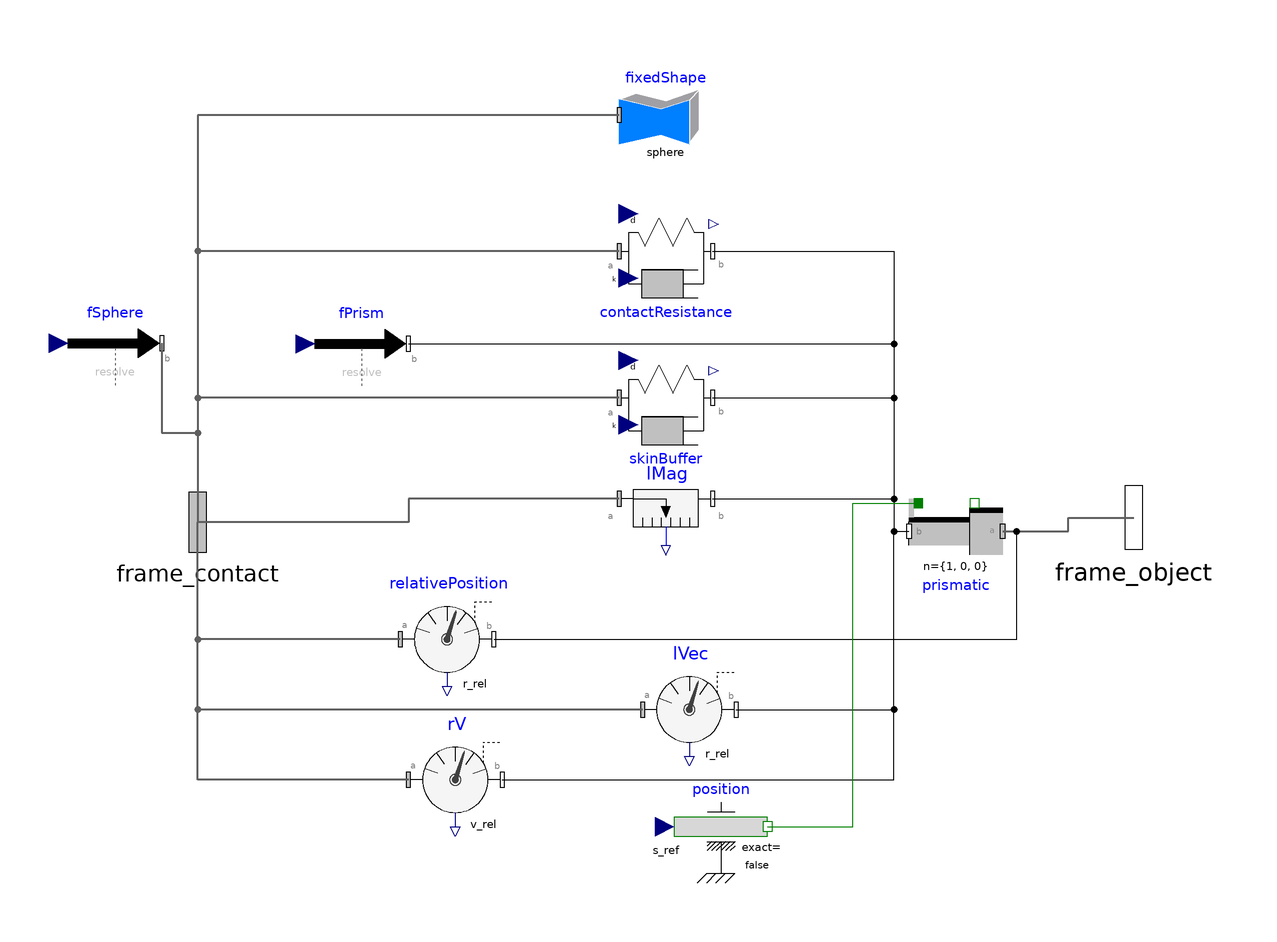

The Modelica model whose source follows is shown above as a component diagram (icons at their Placement, wires along their Line points).

model PrismDampingOC
  extends PowerGrabStructure.Finger.ContactObject.Interfaces.ObjectConnection;

  parameter Modelica.SIunits.Length boneLength;
  parameter Modelica.SIunits.Distance threshold;
  parameter Modelica.SIunits.TranslationalSpringConstant k = 5000;
  parameter Modelica.SIunits.TranslationalSpringConstant bufferEffect = 500 "Repulsion caused by skin buffer approximation";
  Boolean contact;
  parameter Modelica.SIunits.TranslationalDampingConstant dampingCoefficient(final min = 0) = 5000 "Damping constant";
  parameter Modelica.SIunits.TranslationalDampingConstant bufferDamping(final min = 0) = 500 "Buffer zone's damping constant";
  Modelica.Mechanics.Translational.Sources.Position position annotation(Placement(visible = true, transformation(origin = {11.732, -65}, extent = {{-10, -10}, {10, 10}}, rotation = 0)));
  Modelica.Mechanics.MultiBody.Sensors.Distance lMag(animation = false) annotation(Placement(visible = true, transformation(origin = {-0, 5}, extent = {{-10, -10}, {10, 10}}, rotation = 0)));
  Components.NonLinearSpringDamper contactResistance(s_unstretched=threshold,
      animation=false) annotation (Placement(visible=true, transformation(
        origin={-0,57.91},
        extent={{-10,-10},{10,10}},
        rotation=0)));
  Modelica.Mechanics.MultiBody.Visualizers.FixedShape fixedShape(height = 2 * threshold, length = 2 * threshold, r_shape = {-threshold, 0, 0}, shapeType = "sphere", width = 2 * threshold, animation = true) annotation(Placement(visible = true, transformation(origin = {0, 86.994}, extent = {{-10, -10}, {10, 10}}, rotation = 0)));
  Modelica.Mechanics.MultiBody.Sensors.RelativePosition relativePosition(resolveInFrame = Modelica.Mechanics.MultiBody.Types.ResolveInFrameAB.frame_b) annotation(Placement(visible = true, transformation(origin = {-46.768, -25}, extent = {{-10, -10}, {10, 10}}, rotation = 0)));
  Modelica.Mechanics.MultiBody.Joints.Prismatic prismatic(
  s(                                                      fixed =   false),useAxisFlange = true, animation = false)
    "Vector along the bone"                                                                                         annotation(Placement(visible = true, transformation(origin={61.951,
            -1.936},                                                                                                                                                                               extent = {{10, -10}, {-10, 10}}, rotation = 0)));
  Modelica.Mechanics.MultiBody.Sensors.RelativePosition lVec(resolveInFrame = Modelica.Mechanics.MultiBody.Types.ResolveInFrameAB.world) annotation(Placement(visible = true, transformation(origin = {5, -40}, extent = {{-10, -10}, {10, 10}}, rotation = 0)));
  Modelica.SIunits.Length lHat[3];
  Modelica.SIunits.Velocity v2[3];
  Modelica.SIunits.Velocity v2Hat[3];
  Modelica.Mechanics.MultiBody.Forces.WorldForce fPrism(diameter = 0.005, animation = false) annotation(Placement(visible = true, transformation(origin = {-65, 38.1}, extent = {{-10, -10}, {10, 10}}, rotation = 0)));
  Modelica.Mechanics.MultiBody.Forces.WorldForce fSphere(diameter = 0.005, animation = false, resolveInFrame = Modelica.Mechanics.MultiBody.Types.ResolveInFrameB.world) annotation(Placement(visible = true, transformation(origin = {-117.719, 38.229}, extent = {{-10, -10}, {10, 10}}, rotation = 0)));
  Real mu0;
  Real checkProjection;
  Real v2Mag;
  parameter Real mu;
  Modelica.Mechanics.MultiBody.Sensors.RelativeVelocity rV(resolveInFrame = Modelica.Mechanics.MultiBody.Types.ResolveInFrameAB.world) annotation(Placement(visible = true, transformation(origin = {-45, -55}, extent = {{-10, -10}, {10, 10}}, rotation = 0)));
  Boolean fContact;
  Boolean bContact "True if within range of skin buffer";
  parameter Modelica.SIunits.Length bufferRange "Range the buffer approximating skin extends";
  parameter Modelica.SIunits.Length delta;
  parameter Modelica.SIunits.Velocity v0Mag = 5;
  parameter Modelica.SIunits.Velocity v2delta = 0.1;
  Components.NonLinearSpringDamper skinBuffer(animation=false, s_unstretched=
        threshold + bufferRange) annotation (Placement(visible=true,
        transformation(
        origin={0,26.587},
        extent={{-10,-10},{10,10}},
        rotation=0)));
equation
  connect(skinBuffer.frame_b, prismatic.frame_b) annotation(Line(visible = true, origin = {39.851, 12.325}, points={{-29.851,
          14.262},{8.875,14.262},{8.875,-14.261},{12.1,-14.261}}));
  connect(rV.frame_b, prismatic.frame_b) annotation(Line(visible = true, origin = {28.601, -28.468}, points={{-63.601,
          -26.532},{20.125,-26.532},{20.125,26.532},{23.35,26.532}}));
  connect(fPrism.frame_b, prismatic.frame_b) annotation(Line(visible = true, origin = {23.601, 18.082}, points={{-78.601,
          20.018},{25.125,20.018},{25.125,-20.018},{28.35,-20.018}}));
  connect(lVec.frame_b, prismatic.frame_b) annotation(Line(visible = true, origin = {41.101, -20.968}, points={{-26.101,
          -19.032},{7.625,-19.032},{7.625,19.032},{10.85,19.032}}));
  connect(relativePosition.frame_b, prismatic.frame_a) annotation(Line(visible = true, origin = {46.277, -13.468}, points={{-83.045,
          -11.532},{28.686,-11.532},{28.686,11.532},{25.674,11.532}}));
  connect(contactResistance.frame_b, prismatic.frame_b) annotation (Line(
      visible=true,
      origin={39.851,27.987},
      points={{-29.851,29.923},{8.875,29.923},{8.875,-29.923},{12.1,-29.923}}));
  connect(lMag.frame_b, prismatic.frame_b) annotation(Line(visible = true, origin = {39.851, 1.532}, points={{-29.851,
          3.468},{8.875,3.468},{8.875,-3.468},{12.1,-3.468}}));
  contact = lMag.distance <= threshold;
  fContact = abs(lMag.distance - threshold) <= delta;
  bContact = lMag.distance - threshold <= bufferRange;
  contactResistance.k = smooth(1, noEvent(if contact then k else 0));
  skinBuffer.k = smooth(1, noEvent(if bContact then bufferEffect else 0));
  contactResistance.d = smooth(0, noEvent(if contact then dampingCoefficient
     else 0));
  skinBuffer.d = smooth(0, noEvent(if bContact then bufferDamping else 0));
  position.s_ref = max(min(boneLength, -relativePosition.r_rel[1]), 0);
  lHat = lVec.r_rel / lMag.distance;
  v2 = rV.v_rel - rV.v_rel * lHat * lHat;
  v2Hat = v2 / (sqrt(v2[1] ^ 2 + v2[2] ^ 2 + v2[3] ^ 2 + 0.1));
  v2Mag = sqrt(v2[1] ^ 2 + v2[2] ^ 2 + v2[3] ^ 2 + 0.1);
  mu0 = smooth(0, noEvent(if fContact then mu else 0));
  checkProjection = v2Hat * lHat;
  fPrism.force = mu0 * min(skinBuffer.y, 50) * v2Hat * min(smooth(0, noEvent(if v2Mag > v2delta then v2Mag - v2delta else 0)), v0Mag - v2delta);
  fSphere.force = -fPrism.force;
  connect(fSphere.frame_b, frame_contact) annotation (Line(
      points={{-107.719,38.229},{-107.719,19.1145},{-100,19.1145},{-100,0}},
      color={95,95,95},
      thickness=0.5));
  connect(fixedShape.frame_a, frame_contact) annotation (Line(
      points={{-10,86.994},{-100,86.994},{-100,0}},
      color={95,95,95},
      thickness=0.5));
  connect(contactResistance.frame_a, frame_contact) annotation (Line(
      points={{-10,57.91},{-100,57.91},{-100,0}},
      color={95,95,95},
      thickness=0.5));
  connect(skinBuffer.frame_a, frame_contact) annotation (Line(
      points={{-10,26.587},{-100,26.587},{-100,0}},
      color={95,95,95},
      thickness=0.5));
  connect(lMag.frame_a, frame_contact) annotation (Line(
      points={{-10,5},{-55,5},{-55,0},{-100,0}},
      color={95,95,95},
      thickness=0.5));
  connect(relativePosition.frame_a, frame_contact) annotation (Line(
      points={{-56.768,-25},{-100,-25},{-100,0}},
      color={95,95,95},
      thickness=0.5));
  connect(rV.frame_a, frame_contact) annotation (Line(
      points={{-55,-55},{-100,-55},{-100,0}},
      color={95,95,95},
      thickness=0.5));
  connect(lVec.frame_a, frame_contact) annotation (Line(
      points={{-5,-40},{-50,-40},{-100,-40},{-100,0}},
      color={95,95,95},
      thickness=0.5));
  connect(prismatic.frame_a, frame_object) annotation (Line(
      points={{71.951,-1.936},{85.9755,-1.936},{85.9755,1},{100,1}},
      color={95,95,95},
      thickness=0.5));
  connect(position.flange, prismatic.axis) annotation (Line(points={{21.732,-65},
          {40,-65},{40,4.064},{53.951,4.064}}, color={0,127,0}));
  annotation(Icon(coordinateSystem(extent = {{-100, -100}, {100, 100}}, preserveAspectRatio = true, initialScale = 0.1, grid = {10, 10}), graphics={  Ellipse(visible = true,
          fillPattern =                                                                                                                                                                     FillPattern.Solid, extent = {{-65.545, -65}, {65.545, 65}}), Rectangle(visible = true, fillColor = {255, 255, 255},
          fillPattern =                                                                                                                                                                                                        FillPattern.Solid, extent = {{-70, -6.615}, {70, 6.615}}), Text(visible = true, origin = {-0.339, 0}, extent = {{-66.146, -7.55}, {66.146, 7.55}}, textString = "PRISM DAMP")}), Diagram(coordinateSystem(extent = {{-148.5, -105}, {148.5, 105}}, preserveAspectRatio = true, initialScale = 0.1, grid = {5, 5})));
end PrismDampingOC;